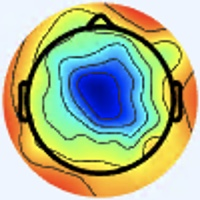

Source data for this figure (header and first rows):
[238 245 255], [238 245 255], [238 245 255], [238 245 255], [238 245 255], [238 245 255], [238 245 255], [238 245 255], [238 245 255], [238 245 255], [238 245 255], [238 245 255], [238 245 255], [238 245 255], [238 245 255], [238 245 255], [238 245 255], [238 245 255], [238 245 255], [238 245 255], [238 245 255], [238 245 255], [238 245 255], [238 245 255]
[238 245 255], [238 245 255], [238 245 255], [238 245 255], [238 245 255], [238 245 255], [238 245 255], [238 245 255], [238 245 255], [238 245 255], [238 245 255], [238 245 255], [238 245 255], [238 245 255], [238 245 255], [238 245 255], [238 245 255], [238 245 255], [238 245 255], [238 245 255], [238 245 255], [238 245 255], [238 245 255], [238 245 255]
[238 245 255], [238 245 255], [238 245 255], [238 245 255], [238 245 255], [238 245 255], [238 245 255], [238 245 255], [238 245 255], [238 245 255], [238 245 255], [238 245 255], [238 245 255], [238 245 255], [238 245 255], [238 245 255], [238 245 255], [238 245 255], [238 245 255], [238 245 255], [238 245 255], [238 245 255], [238 245 255], [238 245 255]
[238 245 255], [238 245 255], [238 245 255], [238 245 255], [238 245 255], [238 245 255], [238 245 255], [238 245 255], [238 245 255], [238 245 255], [238 245 255], [238 245 255], [238 245 255], [238 245 255], [238 245 255], [238 245 255], [238 245 255], [238 245 255], [238 245 255], [238 245 255], [238 245 255], [238 245 255], [238 245 255], [238 245 255]
[238 245 255], [238 245 255], [238 245 255], [238 245 255], [238 245 255], [238 245 255], [238 245 255], [238 245 255], [238 245 255], [238 245 255], [238 245 255], [238 245 255], [238 245 255], [238 245 255], [238 245 255], [238 245 255], [238 245 255], [238 245 255], [238 245 255], [238 245 255], [238 245 255], [238 245 255], [238 245 255], [238 245 255]
[238 245 255], [238 245 255], [238 245 255], [238 245 255], [238 245 255], [238 245 255], [238 245 255], [238 245 255], [238 245 255], [238 245 255], [238 245 255], [238 245 255], [238 245 255], [238 245 255], [238 245 255], [238 245 255], [238 245 255], [238 245 255], [238 245 255], [238 245 255], [238 245 255], [238 245 255], [238 245 255], [238 245 255]
[238 245 255], [238 245 255], [238 245 255], [238 245 255], [238 245 255], [238 245 255], [238 245 255], [238 245 255], [238 245 255], [238 245 255], [238 245 255], [238 245 255], [238 245 255], [238 245 255], [238 245 255], [238 245 255], [238 245 255], [238 245 255], [238 245 255], [238 245 255], [238 245 255], [238 245 255], [238 245 255], [238 245 255]
[238 245 255], [238 245 255], [238 245 255], [238 245 255], [238 245 255], [238 245 255], [238 245 255], [238 245 255], [238 245 255], [238 245 255], [238 245 255], [238 245 255], [238 245 255], [238 245 255], [238 245 255], [238 245 255], [238 245 255], [238 245 255], [238 245 255], [238 245 255], [238 245 255], [238 245 255], [238 245 255], [238 245 255]
[238 245 255], [238 245 255], [238 245 255], [238 245 255], [238 245 255], [238 245 255], [238 245 255], [238 245 255], [238 245 255], [238 245 255], [238 245 255], [238 245 255], [238 245 255], [238 245 255], [238 245 255], [238 245 255], [238 245 255], [238 245 255], [238 245 255], [238 245 255], [238 245 255], [238 245 255], [238 245 255], [238 245 255]
[238 245 255], [238 245 255], [238 245 255], [238 245 255], [238 245 255], [238 245 255], [238 245 255], [238 245 255], [238 245 255], [238 245 255], [238 245 255], [238 245 255], [238 245 255], [238 245 255], [238 245 255], [238 245 255], [238 245 255], [238 245 255], [238 245 255], [238 245 255], [238 245 255], [238 245 255], [238 245 255], [238 245 255]
[238 245 255], [238 245 255], [238 245 255], [238 245 255], [238 245 255], [238 245 255], [238 245 255], [238 245 255], [238 245 255], [238 245 255], [238 245 255], [238 245 255], [238 245 255], [238 245 255], [238 245 255], [238 245 255], [237 246 255], [237 246 255], [237 246 255], [237 246 255], [237 246 255], [237 246 255], [237 246 255], [237 246 255]
[238 245 255], [238 245 255], [238 245 255], [238 245 255], [238 245 255], [238 245 255], [238 245 255], [238 245 255], [238 245 255], [238 245 255], [238 245 255], [238 245 255], [238 245 255], [238 245 255], [238 245 255], [238 245 255], [237 246 255], [237 246 255], [237 246 255], [237 246 255], [237 246 255], [237 246 255], [237 246 255], [237 246 255]
[238 245 255], [238 245 255], [238 245 255], [238 245 255], [238 245 255], [238 245 255], [238 245 255], [238 245 255], [238 245 255], [239 246 255], [238 247 254], [238 247 254], [238 247 254], [237 246 253], [237 246 253], [237 246 253], [237 246 255], [237 246 255], [237 246 255], [237 246 255], [237 246 255], [237 246 255], [237 246 255], [237 246 255]
[238 245 255], [238 245 255], [238 245 255], [238 245 255], [238 245 255], [238 245 255], [238 245 255], [238 245 255], [239 246 255], [239 246 255], [238 247 254], [238 247 254], [238 247 254], [238 247 254], [237 246 253], [237 246 253], [237 246 255], [237 246 255], [237 246 255], [237 246 255], [237 246 255], [237 246 255], [236 245 254], [236 245 254]
[238 245 255], [238 245 255], [238 245 255], [238 245 255], [238 245 255], [239 246 255], [239 246 255], [239 246 255], [238 247 254], [238 247 254], [238 247 254], [238 247 254], [238 247 254], [238 247 254], [237 246 253], [237 246 253], [237 246 255], [237 246 255], [237 246 255], [237 246 255], [236 245 254], [236 245 254], [236 245 254], [236 245 254]
[238 245 255], [238 245 255], [238 245 255], [238 245 255], [239 246 255], [239 246 255], [239 246 255], [239 246 255], [238 247 254], [238 247 254], [238 247 254], [238 247 254], [238 247 254], [238 247 254], [237 246 253], [237 246 253], [237 246 255], [237 246 255], [237 246 255], [236 245 254], [236 245 254], [236 245 254], [236 245 254], [236 245 254]
[238 245 255], [238 245 255], [237 246 253], [238 247 254], [238 247 254], [238 247 254], [238 247 254], [238 247 254], [238 247 254], [238 247 254], [238 247 254], [238 247 254], [238 247 254], [238 247 254], [237 246 253], [237 246 253], [236 247 253], [236 247 253], [236 246 255], [236 246 255], [237 246 255], [236 245 254], [237 243 255], [237 243 255]
[238 245 255], [238 245 255], [237 246 253], [238 247 254], [238 247 254], [238 247 254], [238 247 254], [238 247 254], [238 247 254], [238 247 254], [238 247 254], [238 247 254], [238 247 254], [238 247 254], [237 246 253], [237 246 253], [237 246 253], [236 247 253], [236 246 255], [236 246 255], [237 246 255], [237 246 255], [237 245 255], [237 245 255]
[238 245 255], [238 245 255], [238 245 255], [239 246 255], [238 247 254], [238 247 254], [238 247 254], [238 247 254], [238 247 254], [238 247 254], [238 247 254], [238 247 254], [238 247 254], [238 247 254], [238 247 254], [237 246 253], [237 246 255], [237 246 255], [237 246 255], [237 246 255], [237 246 255], [237 246 255], [237 246 255], [236 246 255]
[238 245 255], [238 245 255], [239 246 255], [239 246 255], [238 247 254], [238 247 254], [238 247 254], [238 247 254], [238 247 254], [238 247 254], [238 247 254], [238 247 254], [238 247 254], [238 247 254], [238 247 254], [238 247 254], [238 245 255], [238 245 255], [238 245 255], [237 246 255], [237 246 255], [237 246 255], [236 246 255], [237 247 255]
[238 245 255], [238 245 255], [239 246 255], [239 246 255], [238 247 254], [238 247 254], [238 247 254], [238 247 254], [238 247 254], [238 247 254], [238 247 254], [238 247 254], [238 247 254], [238 247 254], [238 247 254], [238 247 254], [238 245 255], [238 245 255], [238 245 255], [238 245 255], [237 246 255], [237 246 255], [237 248 254], [237 248 254]
[238 245 255], [239 246 255], [239 246 255], [239 246 255], [238 247 254], [238 247 254], [238 247 254], [238 247 254], [238 247 254], [238 247 254], [238 247 254], [238 247 254], [238 247 254], [238 247 254], [238 247 254], [238 247 254], [239 246 255], [240 244 255], [238 245 255], [238 245 255], [237 246 255], [237 246 253], [237 248 254], [237 248 254]
[239 246 255], [239 246 255], [239 246 255], [239 246 255], [238 247 254], [238 247 254], [238 247 254], [238 247 254], [238 247 254], [238 247 254], [238 247 254], [238 247 254], [238 247 254], [238 247 254], [238 247 254], [238 247 254], [239 246 255], [239 245 255], [238 245 255], [238 245 255], [237 246 253], [237 246 253], [238 247 254], [238 247 252]
[239 246 255], [239 246 255], [239 246 255], [239 246 255], [238 247 254], [238 247 254], [238 247 254], [238 247 254], [238 247 254], [238 247 254], [238 247 254], [238 247 254], [238 247 254], [238 247 254], [238 247 254], [239 248 255], [238 246 255], [239 245 255], [238 245 255], [238 245 255], [237 246 253], [237 246 253], [239 246 252], [239 246 252]
[238 245 255], [238 245 255], [238 245 255], [238 245 255], [237 246 253], [237 246 253], [237 246 253], [237 246 253], [238 247 254], [238 247 254], [238 247 254], [238 247 254], [238 247 254], [238 247 254], [239 246 255], [238 247 255], [237 245 255], [237 245 255], [237 246 255], [237 246 255], [238 245 253], [238 245 253], [240 245 251], [240 245 251]
[238 245 255], [238 245 255], [238 245 255], [238 245 255], [237 246 253], [237 246 253], [237 246 253], [237 246 253], [238 247 254], [238 247 254], [238 247 254], [238 247 254], [238 247 254], [237 246 253], [238 245 255], [237 246 255], [236 246 255], [236 246 255], [237 246 255], [237 246 255], [238 245 253], [240 244 253], [241 244 251], [241 244 251]
[238 245 255], [238 245 255], [238 245 255], [238 245 255], [237 246 253], [237 246 253], [237 246 253], [237 246 253], [237 246 253], [237 246 253], [237 246 253], [237 246 253], [237 246 253], [237 246 253], [238 245 255], [237 246 255], [236 246 255], [236 246 255], [237 246 255], [237 246 255], [237 244 252], [239 243 252], [240 243 250], [240 243 250]
[238 245 255], [238 245 255], [238 245 255], [238 245 255], [237 246 253], [237 246 253], [237 246 253], [237 246 253], [237 246 253], [237 246 253], [237 246 253], [237 246 253], [237 246 253], [237 246 253], [238 245 255], [237 246 255], [236 246 255], [236 246 255], [237 246 255], [236 245 254], [237 244 252], [239 243 252], [239 244 250], [240 243 250]
[238 245 255], [238 245 255], [238 245 255], [238 245 255], [237 246 253], [237 246 253], [237 246 253], [237 246 253], [237 246 253], [237 246 253], [237 246 253], [237 246 253], [238 245 255], [238 245 255], [238 245 255], [238 245 255], [237 246 255], [236 245 254], [236 245 254], [236 245 254], [236 245 252], [237 244 252], [237 244 252], [239 243 252]
[238 245 255], [238 245 255], [238 245 255], [238 245 255], [237 246 253], [237 246 253], [237 246 253], [237 246 253], [237 246 253], [237 246 253], [237 246 253], [237 246 253], [238 245 255], [238 245 255], [238 245 255], [238 245 255], [237 244 254], [237 244 254], [236 245 254], [236 245 254], [236 245 252], [236 245 252], [236 245 252], [238 245 253]
[238 245 255], [238 245 255], [238 245 255], [238 245 255], [238 245 255], [238 245 255], [237 246 253], [237 246 253], [237 246 253], [237 246 253], [237 246 253], [237 246 253], [238 245 255], [238 245 255], [238 245 255], [237 244 254], [239 243 252], [239 243 252], [237 244 252], [236 245 252], [236 245 254], [236 246 255], [236 247 253], [236 247 253]
[238 245 255], [238 245 255], [238 245 255], [238 245 255], [238 245 255], [238 245 255], [237 246 253], [237 246 253], [237 246 253], [237 246 253], [237 246 253], [237 246 253], [238 245 255], [237 244 254], [237 244 254], [237 244 254], [239 243 252], [239 243 252], [237 244 252], [236 245 252], [236 245 252], [236 247 253], [234 247 253], [237 248 254]
[238 245 255], [238 245 255], [238 245 255], [238 245 255], [238 245 255], [238 245 255], [237 244 254], [237 244 254], [237 246 255], [237 246 255], [237 246 255], [237 246 255], [237 246 255], [237 246 255], [237 246 255], [237 246 255], [237 246 253], [236 245 252], [237 244 252], [236 245 250], [238 248 250], [238 249 251], [237 248 254], [237 247 255]
[238 245 255], [238 245 255], [238 245 255], [238 245 255], [238 245 255], [237 244 254], [237 244 254], [237 244 254], [237 246 255], [237 246 255], [237 246 255], [237 246 255], [237 246 255], [237 246 255], [237 246 255], [237 246 255], [236 245 252], [236 245 250], [237 246 251], [239 248 253], [241 251 253], [239 250 252], [236 245 252], [234 240 252]
[238 245 255], [238 245 255], [238 245 255], [237 244 254], [237 244 254], [237 244 254], [237 244 254], [237 244 254], [238 245 255], [238 245 255], [237 246 255], [237 246 255], [237 246 255], [237 246 255], [237 246 255], [237 246 253], [236 245 250], [236 246 248], [237 247 249], [240 249 254], [242 251 255], [242 251 255], [239 246 255], [237 241 253]
[237 244 254], [237 244 254], [237 244 254], [237 244 254], [237 244 254], [237 244 254], [237 244 254], [237 244 254], [238 245 255], [238 245 255], [237 246 255], [237 246 255], [237 246 255], [237 246 255], [237 246 255], [238 245 253], [237 244 250], [238 246 249], [239 247 250], [240 250 252], [241 250 255], [241 250 255], [244 248 255], [240 244 255]
[237 244 254], [237 244 254], [237 244 254], [237 244 254], [237 244 254], [237 244 254], [237 244 254], [237 244 254], [238 245 255], [238 245 255], [238 245 255], [238 245 255], [238 245 255], [238 245 255], [238 245 255], [238 245 255], [239 242 251], [241 244 251], [238 246 248], [239 249 250], [238 250 250], [240 250 252], [246 250 255], [241 248 255]
[237 244 254], [237 244 254], [237 244 254], [237 244 254], [237 244 254], [237 244 254], [237 244 254], [237 244 254], [238 245 255], [238 245 255], [238 245 255], [238 245 255], [238 245 255], [238 245 255], [238 245 255], [238 245 255], [240 243 252], [240 245 251], [236 244 247], [237 247 248], [236 248 248], [240 250 252], [252 255 255], [250 253 255]
[237 244 254], [237 244 254], [237 244 254], [237 244 254], [237 244 254], [237 244 254], [237 244 254], [237 244 254], [238 245 255], [238 245 255], [238 245 255], [238 245 255], [238 245 255], [238 245 255], [238 245 255], [238 245 253], [238 245 251], [237 246 251], [231 245 246], [233 247 248], [236 245 250], [241 246 252], [252 251 255], [249 244 241]
[237 244 254], [237 244 254], [237 244 254], [237 244 254], [237 244 254], [237 244 254], [237 244 254], [237 244 254], [238 245 255], [238 245 255], [238 245 255], [238 245 255], [238 245 255], [238 245 255], [238 245 255], [238 245 253], [236 243 249], [236 245 250], [233 244 248], [237 248 254], [236 243 251], [238 238 248], [239 236 247], [233 222 220]
[237 244 254], [237 244 254], [237 244 254], [237 244 254], [237 244 254], [237 244 254], [236 245 254], [236 245 254], [239 246 255], [238 245 255], [238 245 255], [238 245 255], [238 245 255], [238 245 255], [239 243 254], [239 243 254], [240 243 252], [238 241 250], [244 248 255], [244 248 255], [246 249 255], [237 237 249], [203 198 218], [178 163 166]
[237 244 254], [237 244 254], [237 244 254], [237 244 254], [237 244 254], [237 244 254], [236 245 254], [236 245 254], [238 245 255], [238 245 255], [238 245 255], [238 245 255], [238 245 255], [238 245 255], [239 243 254], [239 241 253], [241 239 252], [240 238 251], [249 247 255], [251 250 255], [251 247 246], [226 222 223], [162 158 172], [125 111 108]
[237 246 255], [237 246 255], [237 246 255], [237 246 255], [237 246 255], [237 246 255], [237 246 255], [237 246 255], [237 246 255], [237 246 255], [238 245 255], [238 245 255], [240 244 255], [240 244 255], [238 242 253], [240 239 253], [242 235 253], [243 234 251], [249 246 255], [254 250 247], [252 239 220], [214 202 180], [120 116 107], [75 62 43]
[237 246 255], [237 246 255], [237 246 255], [237 246 255], [237 246 255], [237 246 255], [237 246 255], [237 246 255], [237 246 255], [237 246 255], [238 245 255], [239 246 255], [240 244 255], [240 244 255], [238 242 253], [240 239 253], [243 231 253], [245 233 253], [246 244 255], [249 244 240], [240 217 185], [199 171 132], [102  85  57], [65 41  3]
[237 246 255], [237 246 255], [237 246 255], [237 246 255], [236 246 255], [235 245 254], [235 245 254], [235 245 254], [237 246 255], [237 246 255], [238 245 255], [239 246 255], [239 246 255], [238 245 255], [238 242 253], [240 239 253], [247 238 255], [244 236 255], [229 234 253], [221 217 216], [206 170 134], [175 128  76], [122  78  33], [113  66  12]
[237 246 255], [237 246 255], [237 246 255], [236 245 254], [235 245 254], [235 245 254], [235 245 254], [235 245 254], [237 246 255], [237 246 255], [238 245 255], [238 245 255], [238 245 255], [238 245 255], [239 243 254], [239 241 253], [245 241 255], [244 238 250], [229 227 232], [211 197 184], [174 135  94], [145  93  36], [141  85  28], [161 100  33]
[237 246 255], [237 246 255], [236 246 255], [235 245 254], [235 245 254], [235 245 254], [235 245 254], [235 245 254], [237 246 255], [236 245 254], [237 246 255], [237 246 255], [238 245 255], [238 245 255], [239 243 254], [239 243 254], [247 250 255], [247 242 238], [240 219 190], [211 179 138], [141 106  64], [109  66  15], [156  98  34], [202 135  57]
[237 246 255], [237 246 255], [236 246 255], [236 246 255], [235 245 254], [235 245 254], [235 245 254], [235 245 254], [236 246 255], [235 245 254], [236 245 254], [237 246 255], [237 246 255], [237 246 255], [240 244 253], [241 244 249], [245 245 245], [249 234 215], [247 205 155], [214 164 105], [128  90  43], [94 54  3], [170 111  43], [230 160  75]
[236 246 255], [236 246 255], [237 247 255], [236 246 255], [236 245 252], [236 245 252], [236 247 253], [235 248 255], [235 249 255], [234 248 255], [239 248 255], [238 247 254], [238 248 255], [235 245 254], [243 250 255], [247 247 245], [245 236 221], [246 213 180], [240 175 117], [213 144  77], [141  91  38], [120  73  17], [177 114  43], [233 163  78]
[236 246 255], [236 246 255], [237 246 255], [237 246 253], [237 244 252], [237 244 252], [237 248 254], [236 249 255], [235 252 255], [237 252 255], [239 250 255], [238 247 254], [237 247 255], [235 246 252], [246 251 254], [252 245 235], [245 218 191], [234 185 142], [218 148  88], [197 123  58], [150  95  38], [143  92  29], [192 126  50], [234 163  73]
[233 246 255], [236 246 255], [238 245 255], [237 244 252], [239 243 252], [237 244 252], [237 248 254], [236 249 255], [238 253 255], [239 254 255], [240 251 255], [241 250 255], [240 247 255], [241 246 250], [252 253 248], [255 241 221], [237 185 145], [209 143  91], [170 107  53], [150  91  35], [144  94  35], [163 109  39], [207 137  52], [235 161  64]
[235 245 255], [236 245 254], [237 244 252], [239 243 252], [239 243 254], [237 244 254], [238 247 254], [238 249 253], [239 253 253], [241 253 253], [241 250 255], [242 251 255], [241 248 255], [244 245 247], [250 242 229], [253 222 191], [232 162 111], [199 118  62], [146  86  36], [123  73  20], [148  99  33], [184 129  49], [219 150  57], [235 164  60]
[236 245 254], [237 244 254], [239 243 252], [239 243 252], [237 243 255], [236 244 255], [238 245 253], [239 247 250], [241 249 251], [241 249 251], [241 249 252], [242 251 255], [239 248 255], [240 239 235], [240 218 194], [238 189 146], [229 143  84], [200 110  50], [143  83  33], [121  74  18], [167 116  37], [210 154  61], [231 168  65], [236 172  64]
[237 244 254], [239 243 252], [240 243 252], [239 243 254], [236 244 255], [234 244 254], [237 244 250], [239 244 247], [239 244 248], [240 245 249], [243 248 252], [245 253 255], [241 249 252], [241 234 224], [233 195 159], [227 160 107], [231 133  68], [208 114  50], [141  83  33], [119  74  17], [175 123  39], [226 167  67], [236 175  68], [240 177  64]
[237 244 252], [239 243 252], [242 242 252], [240 242 254], [235 245 255], [234 244 254], [235 243 246], [238 242 245], [234 238 247], [236 240 249], [244 247 252], [247 251 252], [243 247 246], [244 229 210], [230 173 128], [224 139  75], [236 135  63], [218 129  61], [144  92  42], [118  77  21], [178 123  41], [230 168  69], [237 170  63], [241 174  61]
[237 244 252], [239 243 252], [242 242 254], [240 242 255], [236 244 255], [233 243 253], [234 242 245], [235 240 244], [231 235 246], [232 236 247], [245 245 253], [248 246 247], [248 241 233], [248 218 190], [228 155 100], [219 125  55], [225 131  59], [215 136  69], [146  96  43], [121  81  20], [179 123  40], [232 167  67], [239 168  60], [243 173  61]
[235 244 249], [237 244 252], [242 242 254], [242 241 255], [236 242 255], [234 242 253], [236 243 249], [236 243 249], [232 240 251], [236 239 254], [246 245 253], [248 236 236], [242 216 199], [238 186 147], [233 145  81], [215 119  45], [189 108  45], [166 101  43], [139  93  34], [141  96  28], [194 132  47], [238 166  68], [245 168  62], [246 173  62]
[236 245 250], [237 244 252], [243 243 255], [242 241 255], [238 241 255], [236 242 254], [236 243 249], [237 244 250], [240 248 255], [239 243 255], [246 240 250], [248 227 222], [238 192 166], [232 160 112], [234 137  68], [215 121  51], [155  89  37], [127  77  28], [141  93  29], [173 120  42], [212 145  56], [238 164  65], [244 167  61], [247 175  64]
[237 244 252], [238 245 253], [240 244 255], [239 243 255], [238 241 255], [236 242 254], [239 243 252], [240 244 253], [243 247 255], [245 245 255], [253 243 251], [252 222 212], [236 168 131], [222 132  72], [232 128  57], [214 125  59], [130  81  41], [97 62 22], [156 103  35], [214 150  62], [232 160  62], [240 165  63], [241 170  62], [245 178  65]
[239 243 252], [237 244 252], [239 243 254], [237 244 254], [236 242 254], [236 242 254], [241 243 255], [244 244 254], [245 248 255], [250 248 251], [250 235 232], [248 205 186], [231 149 101], [220 117  51], [231 124  52], [214 130  68], [120  80  44], [91 59 20], [167 113  41], [232 163  70], [237 163  64], [240 167  62], [241 173  62], [243 180  64]
[240 242 254], [239 243 254], [237 244 252], [235 244 253], [235 243 254], [236 242 254], [242 242 254], [245 244 252], [249 248 254], [254 244 242], [241 213 199], [234 178 145], [233 140  81], [226 119  47], [227 125  53], [205 125  62], [128  85  42], [101  67  21], [174 120  46], [233 166  77], [236 164  66], [241 168  63], [243 176  63], [245 180  60]
... 139 more rows
